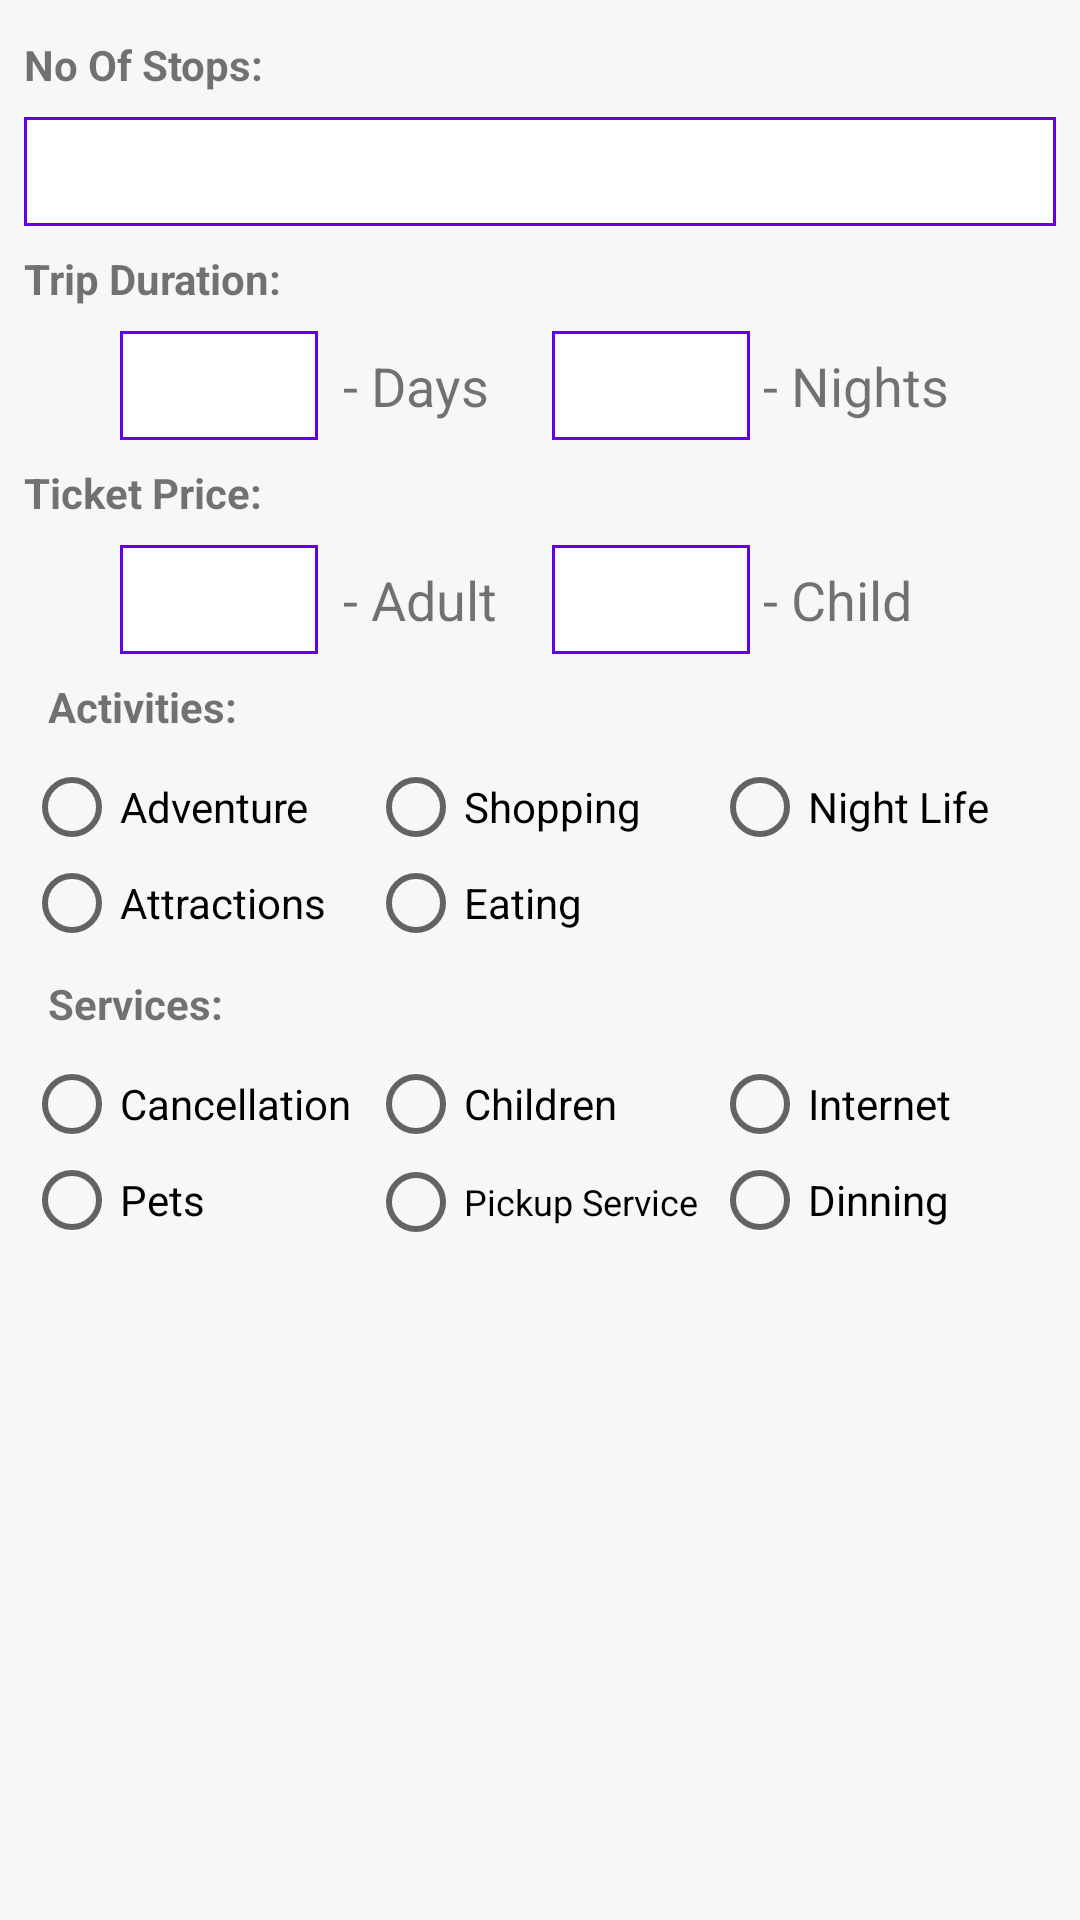

Layout XML and referenced resources for this Android screen:
<!-- AndroidManifest.xml: application theme AppTheme -->
<!-- res/layout/add_basic_tour_info.xml -->
<?xml version="1.0" encoding="utf-8"?>
<ScrollView xmlns:android="http://schemas.android.com/apk/res/android"
    android:layout_width="match_parent"
    android:layout_height="match_parent"
    android:background="@color/backgroundcolor">

    <LinearLayout
        android:layout_width="match_parent"
        android:layout_height="wrap_content"
        android:orientation="vertical"
        android:paddingBottom="8dp"
        android:paddingLeft="8dp"
        android:paddingRight="8dp"
        android:paddingTop="8dp">

        <TextView
            android:layout_width="wrap_content"
            android:layout_height="wrap_content"
            android:layout_marginBottom="8dp"
            android:layout_marginTop="4dp"
            android:text="No Of Stops:"
            android:textSize="14sp"
            android:textStyle="bold" />

        <EditText
            android:layout_width="match_parent"
            android:layout_height="wrap_content"
            android:background="@drawable/edittext_onselected"
            android:inputType="numberSigned"
            android:padding="6dp" />

        <TextView
            android:layout_width="wrap_content"
            android:layout_height="wrap_content"
            android:layout_marginBottom="8dp"
            android:layout_marginTop="8dp"
            android:text="Trip Duration:"
            android:textSize="14sp"
            android:textStyle="bold" />

        <LinearLayout
            android:layout_width="match_parent"
            android:layout_height="wrap_content"
            android:layout_marginLeft="32dp"
            android:layout_marginRight="32dp"
            android:baselineAligned="true"
            android:orientation="horizontal">

            <EditText
                android:layout_width="match_parent"
                android:layout_height="wrap_content"
                android:layout_marginEnd="4dp"
                android:layout_marginRight="4dp"
                android:layout_weight="1"
                android:background="@drawable/edittext_onselected"
                android:inputType="numberSigned"
                android:padding="6dp" />

            <TextView
                android:layout_width="match_parent"
                android:layout_height="wrap_content"
                android:layout_weight="1"
                android:text=" - Days"
                android:textSize="18sp" />

            <EditText
                android:layout_width="match_parent"
                android:layout_height="wrap_content"
                android:layout_marginLeft="4dp"
                android:layout_marginStart="4dp"
                android:layout_weight="1"
                android:background="@drawable/edittext_onselected"
                android:inputType="numberSigned"
                android:padding="6dp" />

            <TextView
                android:layout_width="match_parent"
                android:layout_height="wrap_content"
                android:layout_gravity="center"
                android:layout_weight="1"
                android:text=" - Nights"
                android:textSize="18sp" />

        </LinearLayout>

        <TextView
            android:layout_width="wrap_content"
            android:layout_height="wrap_content"
            android:layout_marginBottom="8dp"
            android:layout_marginTop="8dp"
            android:text="Ticket Price:"
            android:textSize="14sp"
            android:textStyle="bold" />

        <LinearLayout
            android:layout_width="match_parent"
            android:layout_height="wrap_content"
            android:layout_marginLeft="32dp"
            android:layout_marginRight="32dp"
            android:baselineAligned="true"
            android:orientation="horizontal">

            <EditText
                android:layout_width="match_parent"
                android:layout_height="wrap_content"
                android:layout_marginEnd="4dp"
                android:layout_marginRight="4dp"
                android:layout_weight="1"
                android:background="@drawable/edittext_onselected"
                android:inputType="numberSigned"
                android:padding="6dp" />

            <TextView
                android:layout_width="match_parent"
                android:layout_height="wrap_content"
                android:layout_weight="1"
                android:text=" - Adult"
                android:textSize="18sp" />

            <EditText
                android:layout_width="match_parent"
                android:layout_height="wrap_content"
                android:layout_marginLeft="4dp"
                android:layout_marginStart="4dp"
                android:layout_weight="1"

                android:background="@drawable/edittext_onselected"
                android:inputType="numberSigned"
                android:padding="6dp" />

            <TextView
                android:layout_width="match_parent"
                android:layout_height="wrap_content"
                android:layout_gravity="center"
                android:layout_weight="1"
                android:text=" - Child"
                android:textSize="18sp" />
        </LinearLayout>

        <TextView
            android:layout_width="match_parent"
            android:layout_height="wrap_content"
            android:padding="8dp"
            android:text="Activities:"
            android:textSize="14sp"
            android:textStyle="bold" />

        <LinearLayout
            android:layout_width="match_parent"
            android:layout_height="wrap_content"
            android:orientation="horizontal">

            <RadioButton
                android:layout_width="match_parent"
                android:layout_height="wrap_content"
                android:layout_weight="1"
                android:text="Adventure" />

            <RadioButton
                android:layout_width="match_parent"
                android:layout_height="wrap_content"
                android:layout_weight="1"
                android:text="Shopping" />

            <RadioButton
                android:layout_width="match_parent"
                android:layout_height="wrap_content"
                android:layout_weight="1"
                android:text="Night Life" />
        </LinearLayout>

        <LinearLayout
            android:layout_width="match_parent"
            android:layout_height="wrap_content"
            android:orientation="horizontal">

            <RadioButton
                android:layout_width="match_parent"
                android:layout_height="wrap_content"
                android:layout_weight="1"
                android:text="Attractions" />

            <RadioButton
                android:layout_width="match_parent"
                android:layout_height="wrap_content"
                android:layout_weight="1"
                android:text="Eating" />

            <View
                android:layout_width="match_parent"
                android:layout_height="0dp"
                android:layout_weight="1" />
        </LinearLayout>

        <TextView
            android:layout_width="wrap_content"
            android:layout_height="wrap_content"
            android:padding="8dp"
            android:text="Services:"
            android:textSize="14sp"
            android:textStyle="bold" />

        <LinearLayout
            android:layout_width="match_parent"
            android:layout_height="wrap_content"
            android:orientation="horizontal">

            <RadioButton
                android:layout_width="match_parent"
                android:layout_height="wrap_content"
                android:layout_weight="1"
                android:text="Cancellation" />

            <RadioButton
                android:layout_width="match_parent"
                android:layout_height="wrap_content"
                android:layout_weight="1"
                android:text="Children" />

            <RadioButton
                android:layout_width="match_parent"
                android:layout_height="wrap_content"
                android:layout_weight="1"
                android:text="Internet" />
        </LinearLayout>

        <LinearLayout
            android:layout_width="match_parent"
            android:layout_height="wrap_content"
            android:orientation="horizontal">

            <RadioButton
                android:layout_width="match_parent"
                android:layout_height="wrap_content"
                android:layout_weight="1"
                android:text="Pets" />

            <RadioButton
                android:layout_width="match_parent"
                android:layout_height="wrap_content"
                android:layout_weight="1"
                android:text="Pickup Service"
                android:textSize="12sp" />

            <RadioButton
                android:layout_width="match_parent"
                android:layout_height="wrap_content"
                android:layout_weight="1"
                android:text="Dinning" />
        </LinearLayout>

    </LinearLayout>
</ScrollView>
<!-- resources referenced by this layout -->
<resources>
  <color name="backgroundcolor">#f7f7f7</color>
  <!-- drawable edittext_onselected (drawable) -->
  <?xml version="1.0" encoding="utf-8"?>
  <shape xmlns:android="http://schemas.android.com/apk/res/android">
      <solid android:color="#FFFFFF" />
      <stroke android:width="1dp" android:color="@color/colorPrimary" />
      <padding android:left="1dp" android:top="1dp" android:right="1dp"
          android:bottom="1dp" />
  </shape>
  <style name="AppTheme" parent="@style/Theme.AppCompat.Light.DarkActionBar">
          
          <item name="colorPrimary">@color/white</item>
          <item name="colorPrimaryDark">@color/colorPrimaryDark</item>
          <item name="colorAccent">@color/colorAccent</item>
          <item name="actionMenuTextColor">@color/white</item>
          <item name="windowActionBar">false</item>
          <item name="windowNoTitle">true</item>
      </style>
  <color name="white">#FFFFFF</color>
  <color name="colorPrimaryDark">#303F9F</color>
  <color name="colorAccent">#0091EA</color>
  <!-- not gathered from this repository: default colours our renderer supplied (Android Studio template values) -->
  <color name="colorPrimary">#FF6200EE</color>
</resources>
